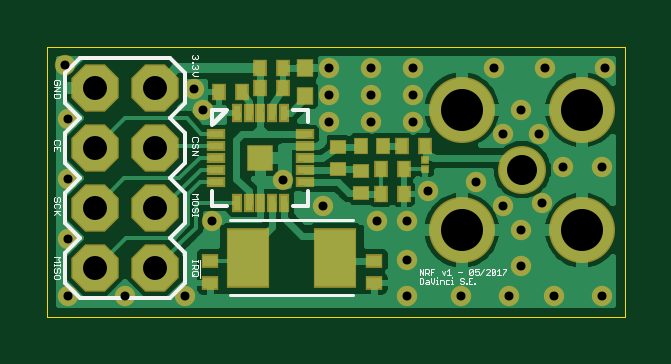
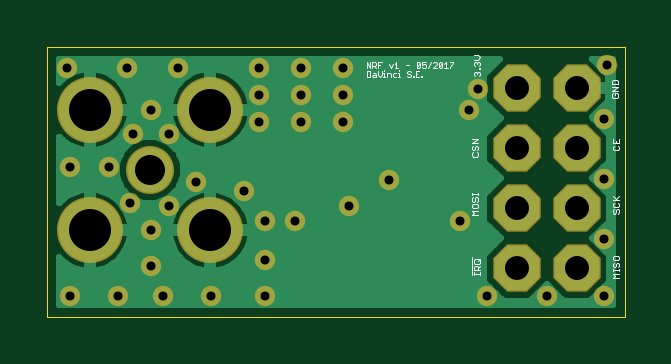
Circuit board: 9 layer files. Board 24.4 x 11.4 mm.
- outline: nrf-v1.boardoutline.ger (223 bytes)
- bottom_copper: nrf-v1.bottomlayer.ger (14702 bytes)
- bottom_silk: nrf-v1.bottomsilkscreen.ger (8350 bytes)
- bottom_mask: nrf-v1.bottomsoldermask.ger (1365 bytes)
- drill: nrf-v1.drills.xln (695 bytes)
- paste: nrf-v1.tcream.ger (1434 bytes)
- top_copper: nrf-v1.toplayer.ger (28670 bytes)
- top_silk: nrf-v1.topsilkscreen.ger (9196 bytes)
- top_mask: nrf-v1.topsoldermask.ger (2704 bytes)

=== outline: nrf-v1.boardoutline.ger (223 bytes, source withheld) ===
=== bottom_copper: nrf-v1.bottomlayer.ger (14702 bytes, source omitted) ===
=== bottom_silk: nrf-v1.bottomsilkscreen.ger (8350 bytes, source omitted) ===
=== bottom_mask: nrf-v1.bottomsoldermask.ger ===
G75*
%MOIN*%
%OFA0B0*%
%FSLAX25Y25*%
%IPPOS*%
%LPD*%
%AMOC8*
5,1,8,0,0,1.08239X$1,22.5*
%
%ADD10C,0.08000*%
%ADD11C,0.11000*%
%ADD12OC8,0.07900*%
%ADD13C,0.03400*%
D10*
X0086604Y0037335D03*
D11*
X0096643Y0027296D03*
X0076565Y0027296D03*
X0076565Y0047374D03*
X0096643Y0047374D03*
D12*
X0025500Y0050953D03*
X0015500Y0050953D03*
X0015500Y0040953D03*
X0025500Y0040953D03*
X0025500Y0030953D03*
X0015500Y0030953D03*
X0015500Y0020953D03*
X0025500Y0020953D03*
D13*
X0011004Y0016335D03*
X0020504Y0016335D03*
X0030504Y0016335D03*
X0011004Y0025835D03*
X0011004Y0035835D03*
X0011004Y0045835D03*
X0010504Y0054835D03*
X0032004Y0050835D03*
X0033504Y0047335D03*
X0054504Y0045335D03*
X0054504Y0049835D03*
X0061504Y0049835D03*
X0068504Y0049835D03*
X0068504Y0045335D03*
X0061504Y0045335D03*
X0061504Y0054335D03*
X0068504Y0054335D03*
X0082004Y0054335D03*
X0090504Y0054335D03*
X0100504Y0054335D03*
X0086504Y0047335D03*
X0089504Y0043335D03*
X0083504Y0043335D03*
X0093504Y0037835D03*
X0100004Y0037835D03*
X0090004Y0031835D03*
X0083504Y0031335D03*
X0086504Y0027335D03*
X0086504Y0021335D03*
X0084504Y0016335D03*
X0092004Y0016335D03*
X0100004Y0016335D03*
X0076504Y0016335D03*
X0067504Y0016335D03*
X0067504Y0022335D03*
X0067504Y0028835D03*
X0062504Y0028835D03*
X0053504Y0031335D03*
X0046704Y0035635D03*
X0035004Y0028835D03*
X0071004Y0033835D03*
X0079004Y0035335D03*
X0054504Y0054335D03*
M02*

=== drill: nrf-v1.drills.xln ===
%
M48
M72
T01C0.0150
T02C0.0400
T03C0.0500
T04C0.0700
%
T01
X1100Y1634
X2050Y1634
X3050Y1634
X1100Y2584
X1100Y3584
X1100Y4584
X1050Y5484
X3200Y5084
X3350Y4734
X5450Y4534
X5450Y4984
X6150Y4984
X6850Y4984
X6850Y4534
X6150Y4534
X6150Y5434
X6850Y5434
X8200Y5434
X9050Y5434
X10050Y5434
X8650Y4734
X8350Y4334
X8950Y4334
X9350Y3784
X10000Y3784
X9000Y3184
X8350Y3134
X8650Y2734
X8650Y2134
X8450Y1634
X9200Y1634
X10000Y1634
X7650Y1634
X6750Y1634
X6750Y2234
X6750Y2884
X6250Y2884
X5350Y3134
X4670Y3564
X3500Y2884
X7100Y3384
X7900Y3534
X5450Y5434
T02
X2550Y5095
X1550Y5095
X1550Y4095
X2550Y4095
X2550Y3095
X1550Y3095
X1550Y2095
X2550Y2095
T03
X8660Y3734
T04
X7656Y4737
X9664Y4737
X9664Y2730
X7656Y2730
M30

=== paste: nrf-v1.tcream.ger ===
G75*
%MOIN*%
%OFA0B0*%
%FSLAX25Y25*%
%IPPOS*%
%LPD*%
%AMOC8*
5,1,8,0,0,1.08239X$1,22.5*
%
%ADD10R,0.02400X0.01800*%
%ADD11R,0.01969X0.01969*%
%ADD12R,0.01900X0.00800*%
%ADD13R,0.00800X0.01900*%
%ADD14R,0.02400X0.02600*%
%ADD15R,0.02362X0.01969*%
%ADD16R,0.01969X0.02362*%
%ADD17R,0.06693X0.09449*%
%ADD18R,0.01800X0.02400*%
%ADD19R,0.00984X0.00787*%
D10*
X0034604Y0018435D03*
X0034604Y0022235D03*
X0062004Y0022235D03*
X0062004Y0018435D03*
D11*
X0043004Y0039335D03*
D12*
X0050304Y0039335D03*
X0050304Y0041285D03*
X0050304Y0043285D03*
X0050304Y0037385D03*
X0050304Y0035385D03*
X0035704Y0035385D03*
X0035704Y0037385D03*
X0035704Y0039335D03*
X0035704Y0041285D03*
X0035704Y0043285D03*
D13*
X0039054Y0046635D03*
X0041054Y0046635D03*
X0043004Y0046635D03*
X0044954Y0046635D03*
X0046954Y0046635D03*
X0046954Y0032035D03*
X0044954Y0032035D03*
X0043004Y0032035D03*
X0041054Y0032035D03*
X0039054Y0032035D03*
D14*
X0050404Y0049735D03*
X0050404Y0054335D03*
D15*
X0055904Y0041107D03*
X0055904Y0037563D03*
X0059804Y0037107D03*
X0059804Y0033563D03*
D16*
X0059832Y0041335D03*
X0063376Y0041335D03*
D17*
X0055487Y0022735D03*
X0040920Y0022735D03*
D18*
X0063104Y0033335D03*
X0066904Y0033335D03*
X0066904Y0037535D03*
X0063104Y0037535D03*
X0066604Y0041335D03*
X0070404Y0041335D03*
X0046804Y0051035D03*
X0043004Y0051035D03*
X0039904Y0050335D03*
X0036104Y0050335D03*
X0043004Y0054335D03*
X0046804Y0054335D03*
D19*
X0070504Y0038975D03*
X0070504Y0037495D03*
M02*

=== top_copper: nrf-v1.toplayer.ger (28670 bytes, source omitted) ===
=== top_silk: nrf-v1.topsilkscreen.ger (9196 bytes, source omitted) ===
=== top_mask: nrf-v1.topsoldermask.ger ===
G75*
%MOIN*%
%OFA0B0*%
%FSLAX25Y25*%
%IPPOS*%
%LPD*%
%AMOC8*
5,1,8,0,0,1.08239X$1,22.5*
%
%ADD10R,0.02900X0.02300*%
%ADD11R,0.04437X0.04437*%
%ADD12R,0.01681X0.03059*%
%ADD13R,0.03059X0.01681*%
%ADD14R,0.02900X0.03100*%
%ADD15R,0.02862X0.02469*%
%ADD16R,0.02469X0.02862*%
%ADD17R,0.07193X0.09949*%
%ADD18C,0.08000*%
%ADD19C,0.11000*%
%ADD20OC8,0.07900*%
%ADD21R,0.02300X0.02900*%
%ADD22R,0.01484X0.01287*%
%ADD23C,0.03400*%
D10*
X0034604Y0018435D03*
X0034604Y0022235D03*
X0062004Y0022235D03*
X0062004Y0018435D03*
D11*
X0043004Y0039335D03*
D12*
X0043004Y0046815D03*
X0044972Y0046815D03*
X0046941Y0046815D03*
X0041035Y0046815D03*
X0039067Y0046815D03*
X0039067Y0031855D03*
X0041035Y0031855D03*
X0043004Y0031855D03*
X0044972Y0031855D03*
X0046941Y0031855D03*
D13*
X0050484Y0035398D03*
X0050484Y0037367D03*
X0050484Y0039335D03*
X0050484Y0041304D03*
X0050484Y0043272D03*
X0035524Y0043272D03*
X0035524Y0041304D03*
X0035524Y0039335D03*
X0035524Y0037367D03*
X0035524Y0035398D03*
D14*
X0050404Y0049735D03*
X0050404Y0054335D03*
D15*
X0055904Y0041107D03*
X0055904Y0037563D03*
X0059804Y0037107D03*
X0059804Y0033563D03*
D16*
X0059832Y0041335D03*
X0063376Y0041335D03*
D17*
X0055487Y0022735D03*
X0040920Y0022735D03*
D18*
X0086604Y0037335D03*
D19*
X0096643Y0027296D03*
X0076565Y0027296D03*
X0076565Y0047374D03*
X0096643Y0047374D03*
D20*
X0025500Y0050953D03*
X0015500Y0050953D03*
X0015500Y0040953D03*
X0025500Y0040953D03*
X0025500Y0030953D03*
X0015500Y0030953D03*
X0015500Y0020953D03*
X0025500Y0020953D03*
D21*
X0063104Y0033335D03*
X0066904Y0033335D03*
X0066904Y0037535D03*
X0063104Y0037535D03*
X0066604Y0041335D03*
X0070404Y0041335D03*
X0046804Y0051035D03*
X0043004Y0051035D03*
X0039904Y0050335D03*
X0036104Y0050335D03*
X0043004Y0054335D03*
X0046804Y0054335D03*
D22*
X0070504Y0038975D03*
X0070504Y0037495D03*
D23*
X0011004Y0016335D03*
X0020504Y0016335D03*
X0030504Y0016335D03*
X0011004Y0025835D03*
X0011004Y0035835D03*
X0011004Y0045835D03*
X0010504Y0054835D03*
X0032004Y0050835D03*
X0033504Y0047335D03*
X0054504Y0045335D03*
X0054504Y0049835D03*
X0061504Y0049835D03*
X0068504Y0049835D03*
X0068504Y0045335D03*
X0061504Y0045335D03*
X0061504Y0054335D03*
X0068504Y0054335D03*
X0082004Y0054335D03*
X0090504Y0054335D03*
X0100504Y0054335D03*
X0086504Y0047335D03*
X0089504Y0043335D03*
X0083504Y0043335D03*
X0093504Y0037835D03*
X0100004Y0037835D03*
X0090004Y0031835D03*
X0083504Y0031335D03*
X0086504Y0027335D03*
X0086504Y0021335D03*
X0084504Y0016335D03*
X0092004Y0016335D03*
X0100004Y0016335D03*
X0076504Y0016335D03*
X0067504Y0016335D03*
X0067504Y0022335D03*
X0067504Y0028835D03*
X0062504Y0028835D03*
X0053504Y0031335D03*
X0046704Y0035635D03*
X0035004Y0028835D03*
X0071004Y0033835D03*
X0079004Y0035335D03*
X0054504Y0054335D03*
M02*

